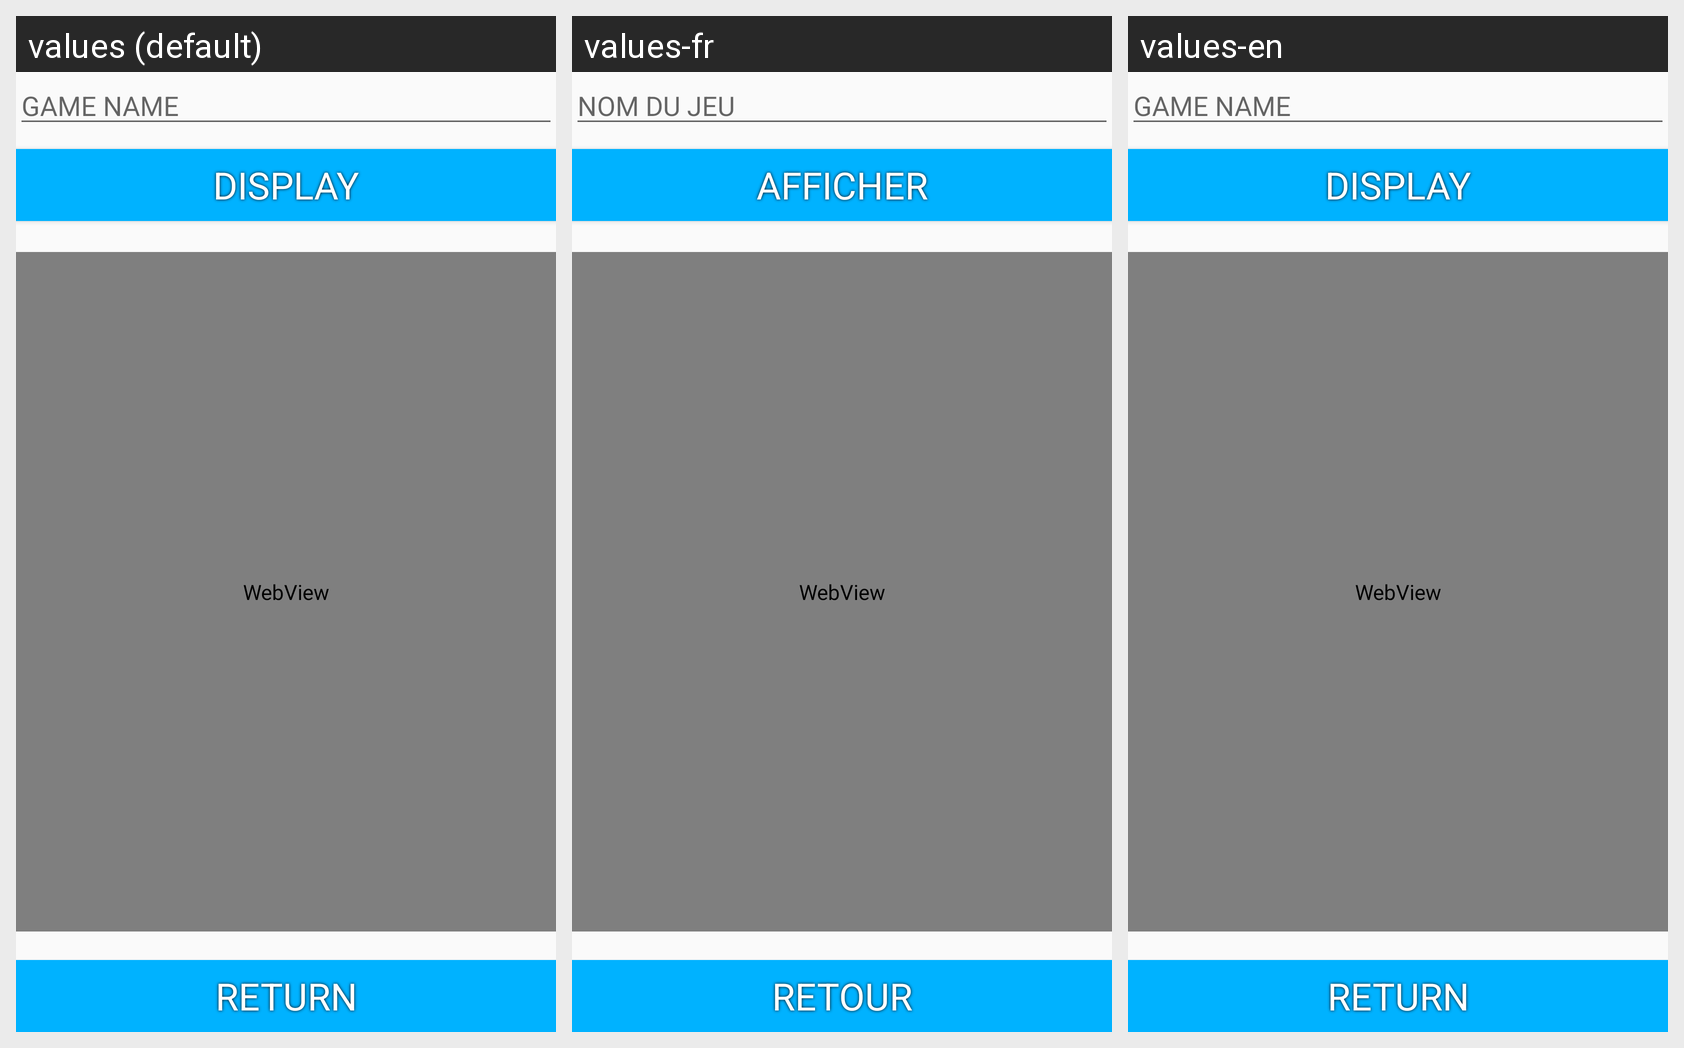

Locale-by-locale string values for the Android screen shown in this grid:
Android screen res/layout/activity_top_ten.xml rendered under 3 locales, left to right: values (default), values-fr, values-en. Device: Nexus 5 (rendered at 1080×1920; each locale shown at half size, 540×960, under a caption strip naming it); theme AppTheme.
Strings drawn on this screen, with the default value and each locale's value (text and hints the layout hard-codes appear in the picture but are not listed):

btn_return
  values: RETURN
  values-fr: RETOUR
  values-en: RETURN

btn_display
  values: DISPLAY
  values-fr: AFFICHER
  values-en: DISPLAY

game_name
  values: GAME NAME
  values-fr: NOM DU JEU
  values-en: GAME NAME
